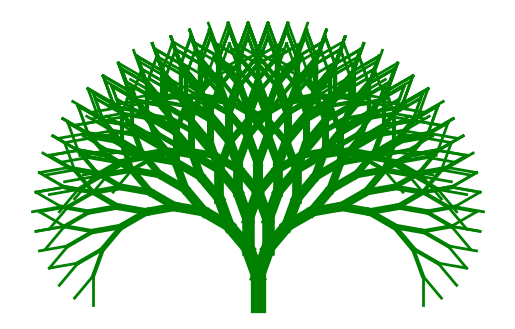

The matplotlib source for this figure:
# conda activate allpy310

# pip install matplotlib numpy

import matplotlib.pyplot as plt
import numpy as np

def plot_fractal_tree(ax, start_point, angle, depth, max_depth, length_factor=0.8, angle_change=20):
    if depth == max_depth:
        return

    x, y = start_point
    end_point = x + np.cos(np.radians(angle)), y + np.sin(np.radians(angle))
    ax.plot([x, end_point[0]], [y, end_point[1]], lw=max_depth - depth + 1, color='green')

    # Рекурсивный вызов для ветвления
    plot_fractal_tree(ax, end_point, angle - angle_change, depth + 1, max_depth)
    plot_fractal_tree(ax, end_point, angle + angle_change, depth + 1, max_depth)


fig, ax = plt.subplots()
ax.set_aspect('equal')
ax.axis('off')

initial_point = (0, 0)
initial_angle = 90
initial_depth = 0
max_depth = 10

plot_fractal_tree(ax, initial_point, initial_angle, initial_depth, max_depth)

plt.show()